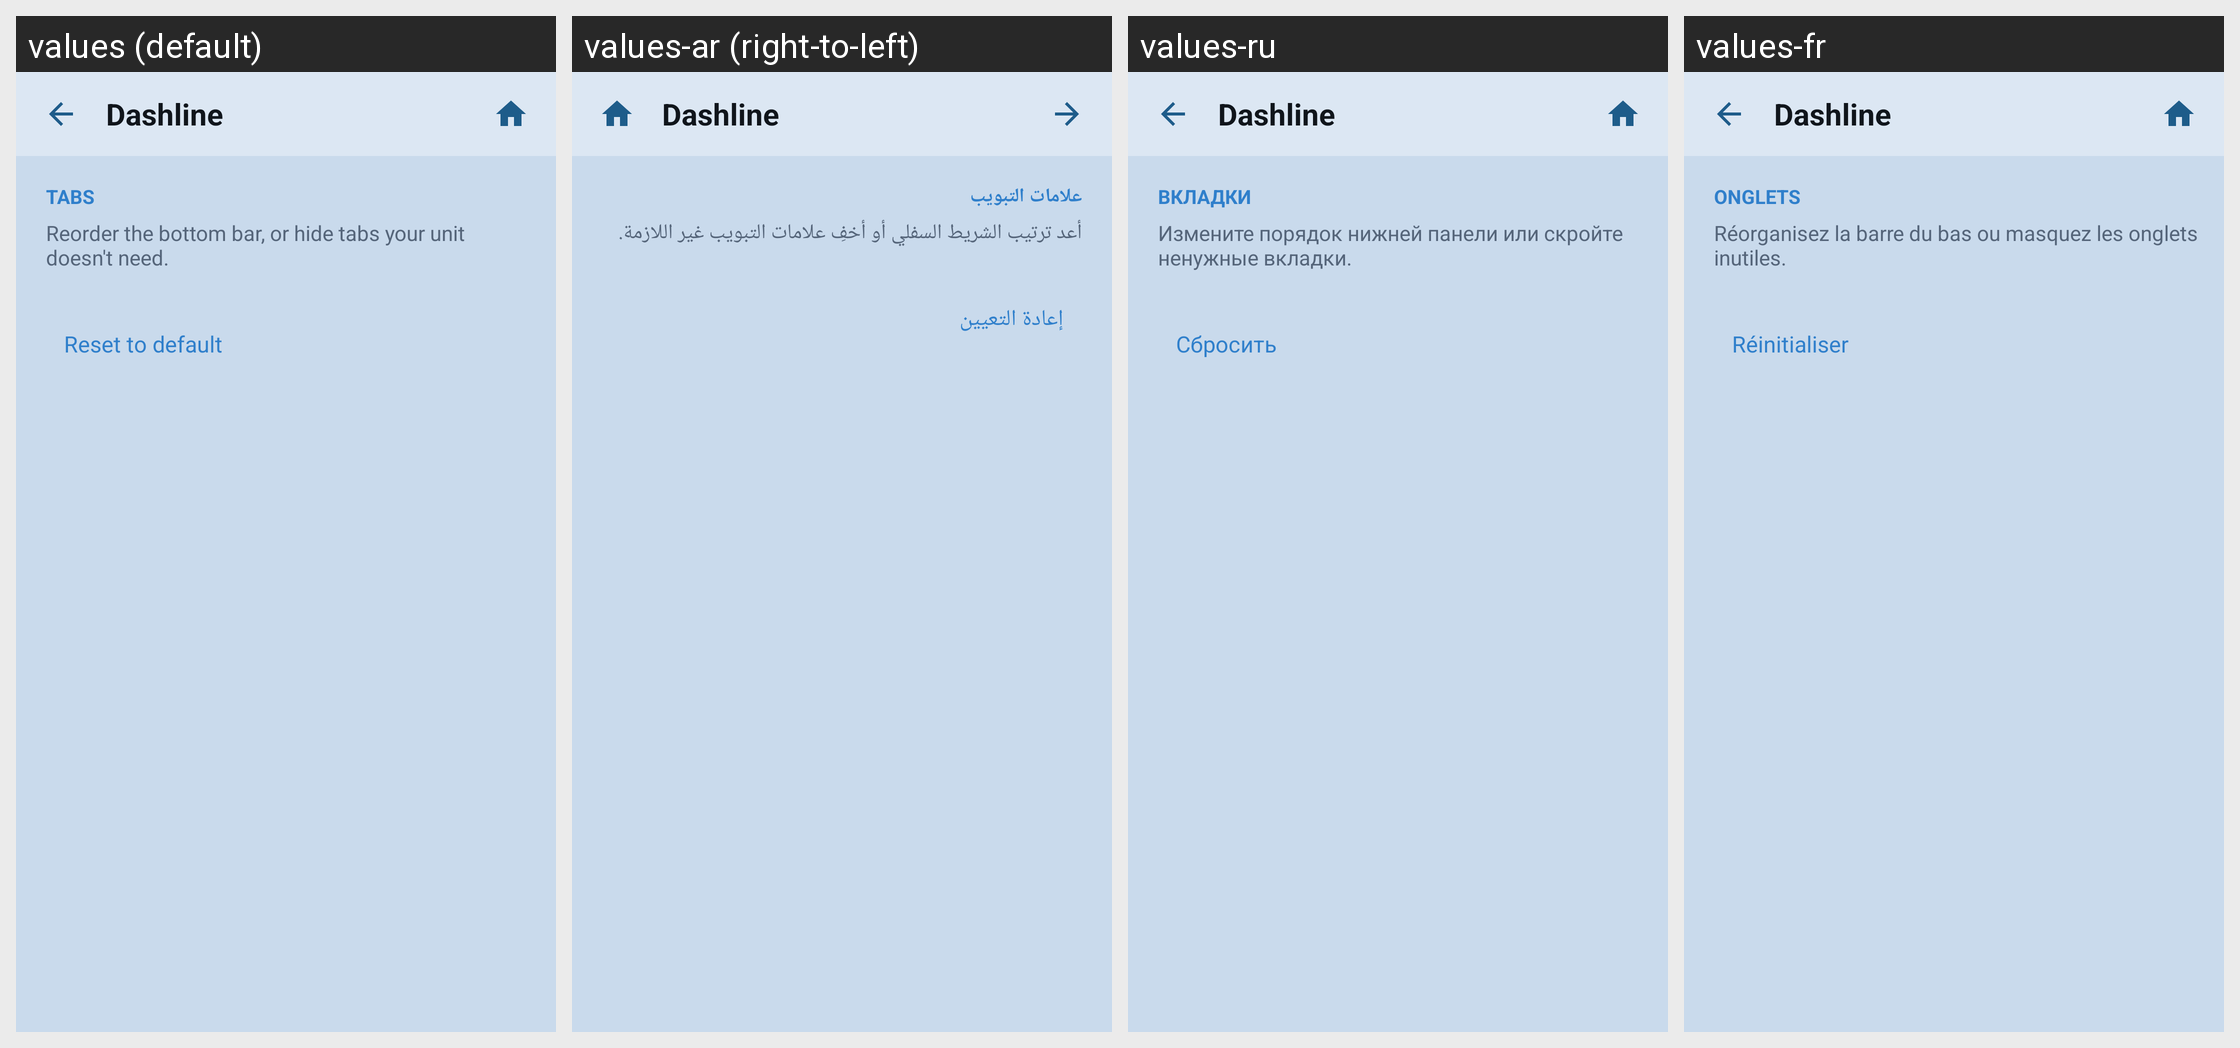

Translations of the strings shown on this Android screen, per locale in the grid:
Android screen res/layout/activity_tab_order.xml rendered under 4 locales, left to right: values (default), values-ar (right-to-left), values-ru, values-fr. Device: Nexus 5 (rendered at 1080×1920; each locale shown at half size, 540×960, under a caption strip naming it); theme Theme.RadioLauncher.
Other locales in the repository, not shown: values-de, values-es, values-it, values-pt, values-tr, values-zh.
Strings drawn on this screen, with the default value and each locale's value (text and hints the layout hard-codes, and strings that could not be matched under every locale, appear in the picture but are not listed):

section_tabs
  values: TABS
  values-ar: علامات التبويب
  values-ru: ВКЛАДКИ
  values-fr: ONGLETS

tabs_hint
  values: Reorder the bottom bar, or hide tabs your unit doesn't need.
  values-ar: أعد ترتيب الشريط السفلي أو أخفِ علامات التبويب غير اللازمة.
  values-ru: Измените порядок нижней панели или скройте ненужные вкладки.
  values-fr: Réorganisez la barre du bas ou masquez les onglets inutiles.

tabs_reset
  values: Reset to default
  values-ar: إعادة التعيين
  values-ru: Сбросить
  values-fr: Réinitialiser

app_name
  values: Dashline
  values-ar: Dashline
  values-ru: Dashline
  values-fr: Dashline
